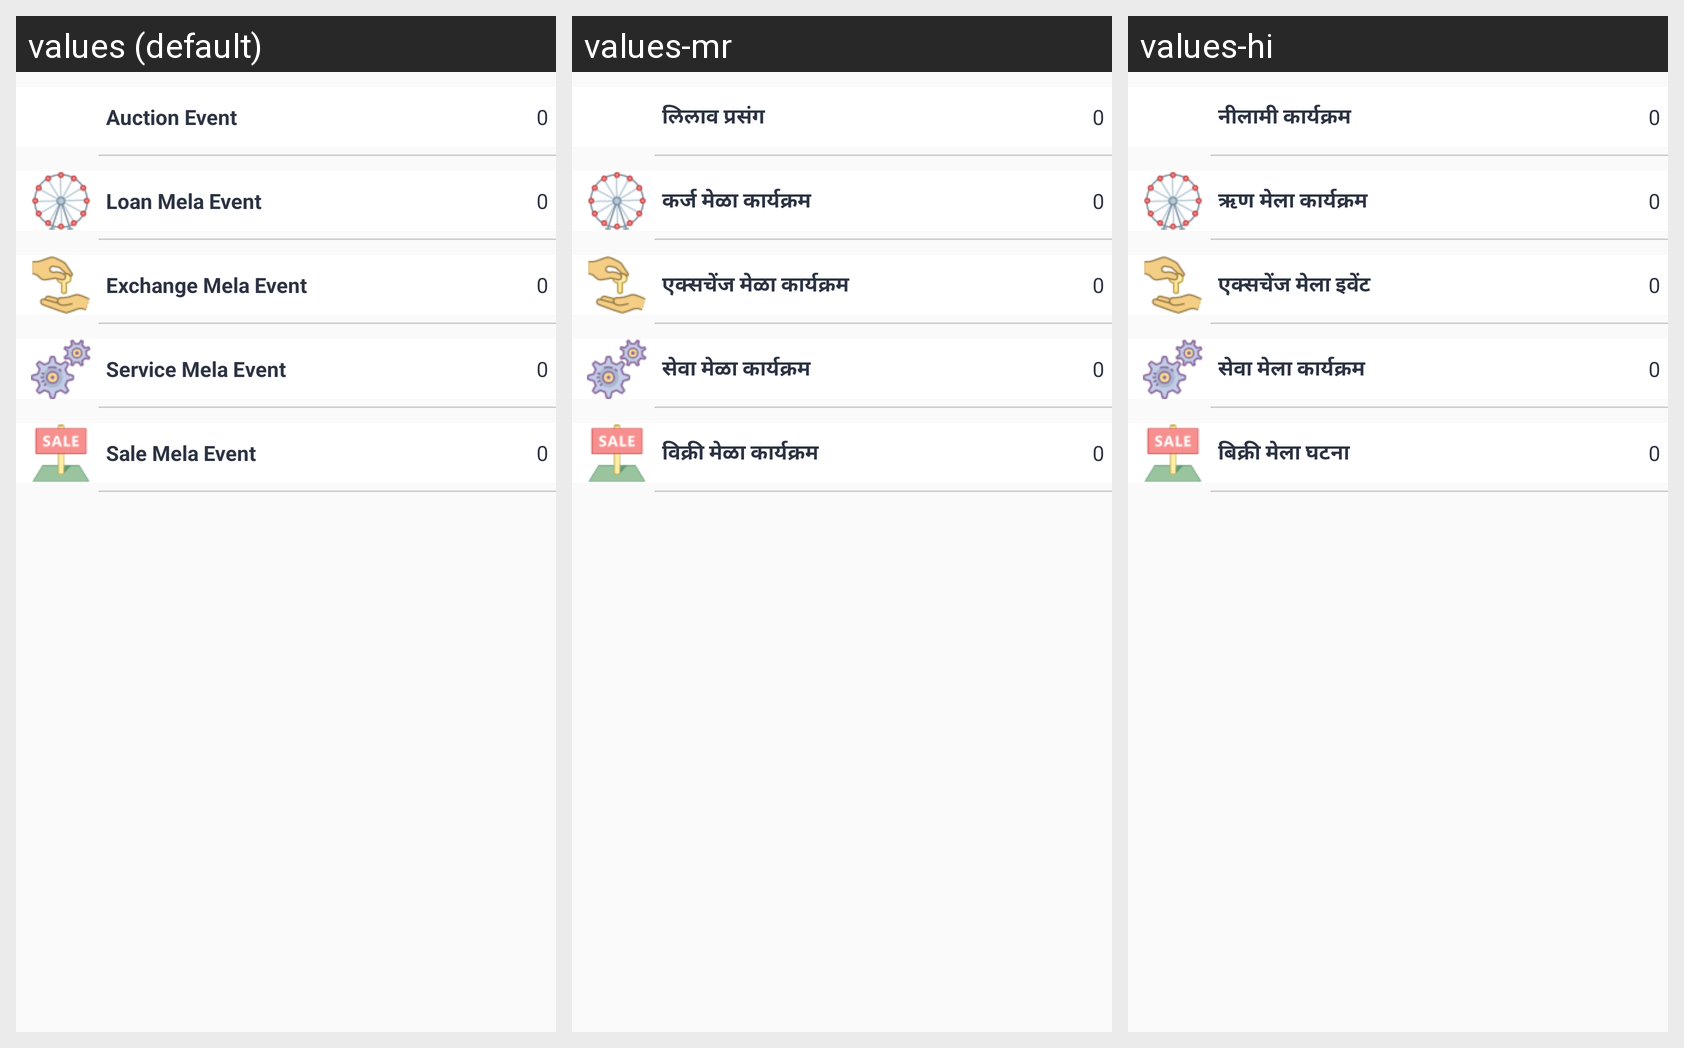

Translations of the strings shown on this Android screen, per locale in the grid:
Android screen res/layout/fragment_auction_live.xml rendered under 3 locales, left to right: values (default), values-mr, values-hi. Device: Nexus 5 (rendered at 1080×1920; each locale shown at half size, 540×960, under a caption strip naming it); theme AppTheme.
Strings drawn on this screen, with the default value and each locale's value (text and hints the layout hard-codes, and strings that could not be matched under every locale, appear in the picture but are not listed):

auction_event
  values: Auction Event
  values-mr: लिलाव प्रसंग
  values-hi: नीलामी कार्यक्रम

loan_mela
  values: Loan Mela Event
  values-mr: कर्ज मेळा कार्यक्रम
  values-hi: ऋण मेला कार्यक्रम

exchange_mela
  values: Exchange Mela Event
  values-mr: एक्सचेंज मेळा कार्यक्रम
  values-hi: एक्सचेंज मेला इवेंट

service_mela
  values: Service Mela Event
  values-mr: सेवा मेळा कार्यक्रम
  values-hi: सेवा मेला कार्यक्रम

sale_mela
  values: Sale Mela Event
  values-mr: विक्री मेळा कार्यक्रम
  values-hi: बिक्री मेला घटना
